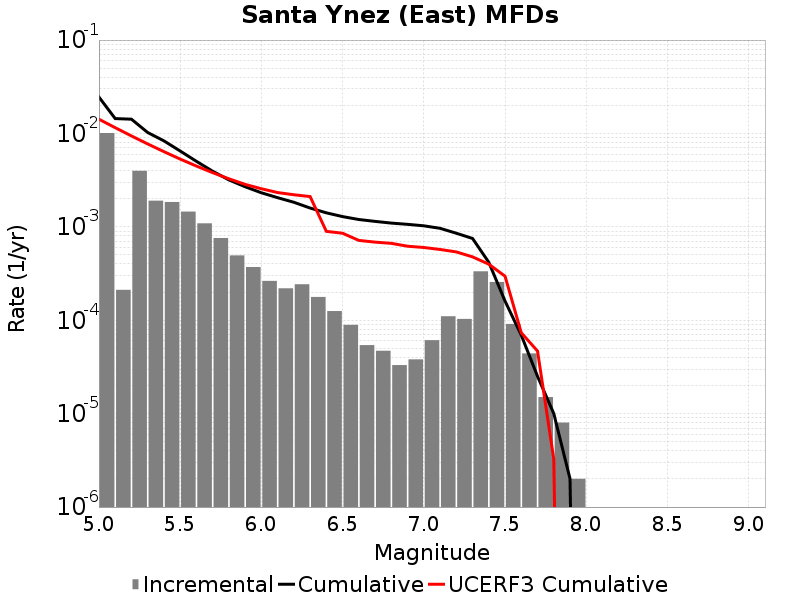

The file beside this chart, header and first rows:
Magnitude, Incremental Rate, Cumulative Rate, UCERF3 Cumulative Rate
5.05, 0.0101, 0.02453, 0.0142
5.15, 2.1163473E-4, 0.01443, 0.01153
5.25, 0.003981, 0.01422, 0.00941
5.35, 0.001906, 0.01024, 0.007724
5.45, 0.001845, 0.008333, 0.006385
5.55, 0.001456, 0.006488, 0.005322
5.65, 0.00109, 0.005032, 0.004477
5.75, 7.592772E-4, 0.003942, 0.003805
5.85, 4.9448304E-4, 0.003183, 0.003272
5.95, 3.7111304E-4, 0.002688, 0.002849
6.05, 2.6379115E-4, 0.002317, 0.002559
6.15, 2.196588E-4, 0.002053, 0.00233
6.25, 2.4272798E-4, 0.001833, 0.002207
6.35, 1.7753245E-4, 0.001591, 0.002111
6.45, 1.2537603E-4, 0.001413, 8.950138E-4
6.55, 8.9267734E-5, 0.001288, 8.5437566E-4
6.65, 5.4162443E-5, 0.001199, 7.159997E-4
6.75, 4.7141388E-5, 0.001144, 6.862513E-4
6.85, 3.309927E-5, 0.001097, 6.6595303E-4
6.95, 3.811431E-5, 0.001064, 6.205379E-4
7.05, 6.11835E-5, 0.001026, 6.012778E-4
7.15, 1.10330904E-4, 9.648939E-4, 5.7280133E-4
7.25, 1.03309845E-4, 8.54563E-4, 5.3914456E-4
7.35, 3.3400173E-4, 7.5125316E-4, 4.7718454E-4
7.45, 2.5677012E-4, 4.1725143E-4, 3.9857303E-4
7.55, 9.1273745E-5, 1.6048132E-4, 2.9640747E-4
7.65, 4.413236E-5, 6.920757E-5, 7.346239E-5
7.75, 1.5045123E-5, 2.5075205E-5, 4.6841236E-5
7.85, 8.024066E-6, 1.0030082E-5, 3.2584514E-6
7.95, 2.0060165E-6, 2.0060165E-6, 0.0
8.05, 0.0, 0.0, 0.0
8.15, 0.0, 0.0, 0.0
8.25, 0.0, 0.0, 0.0
8.35, 0.0, 0.0, 0.0
8.45, 0.0, 0.0, 0.0
8.55, 0.0, 0.0, 0.0
8.65, 0.0, 0.0, 0.0
8.75, 0.0, 0.0, 0.0
8.85, 0.0, 0.0, 0.0
8.95, 0.0, 0.0, 0.0
9.05, 0.0, 0.0, 0.0
